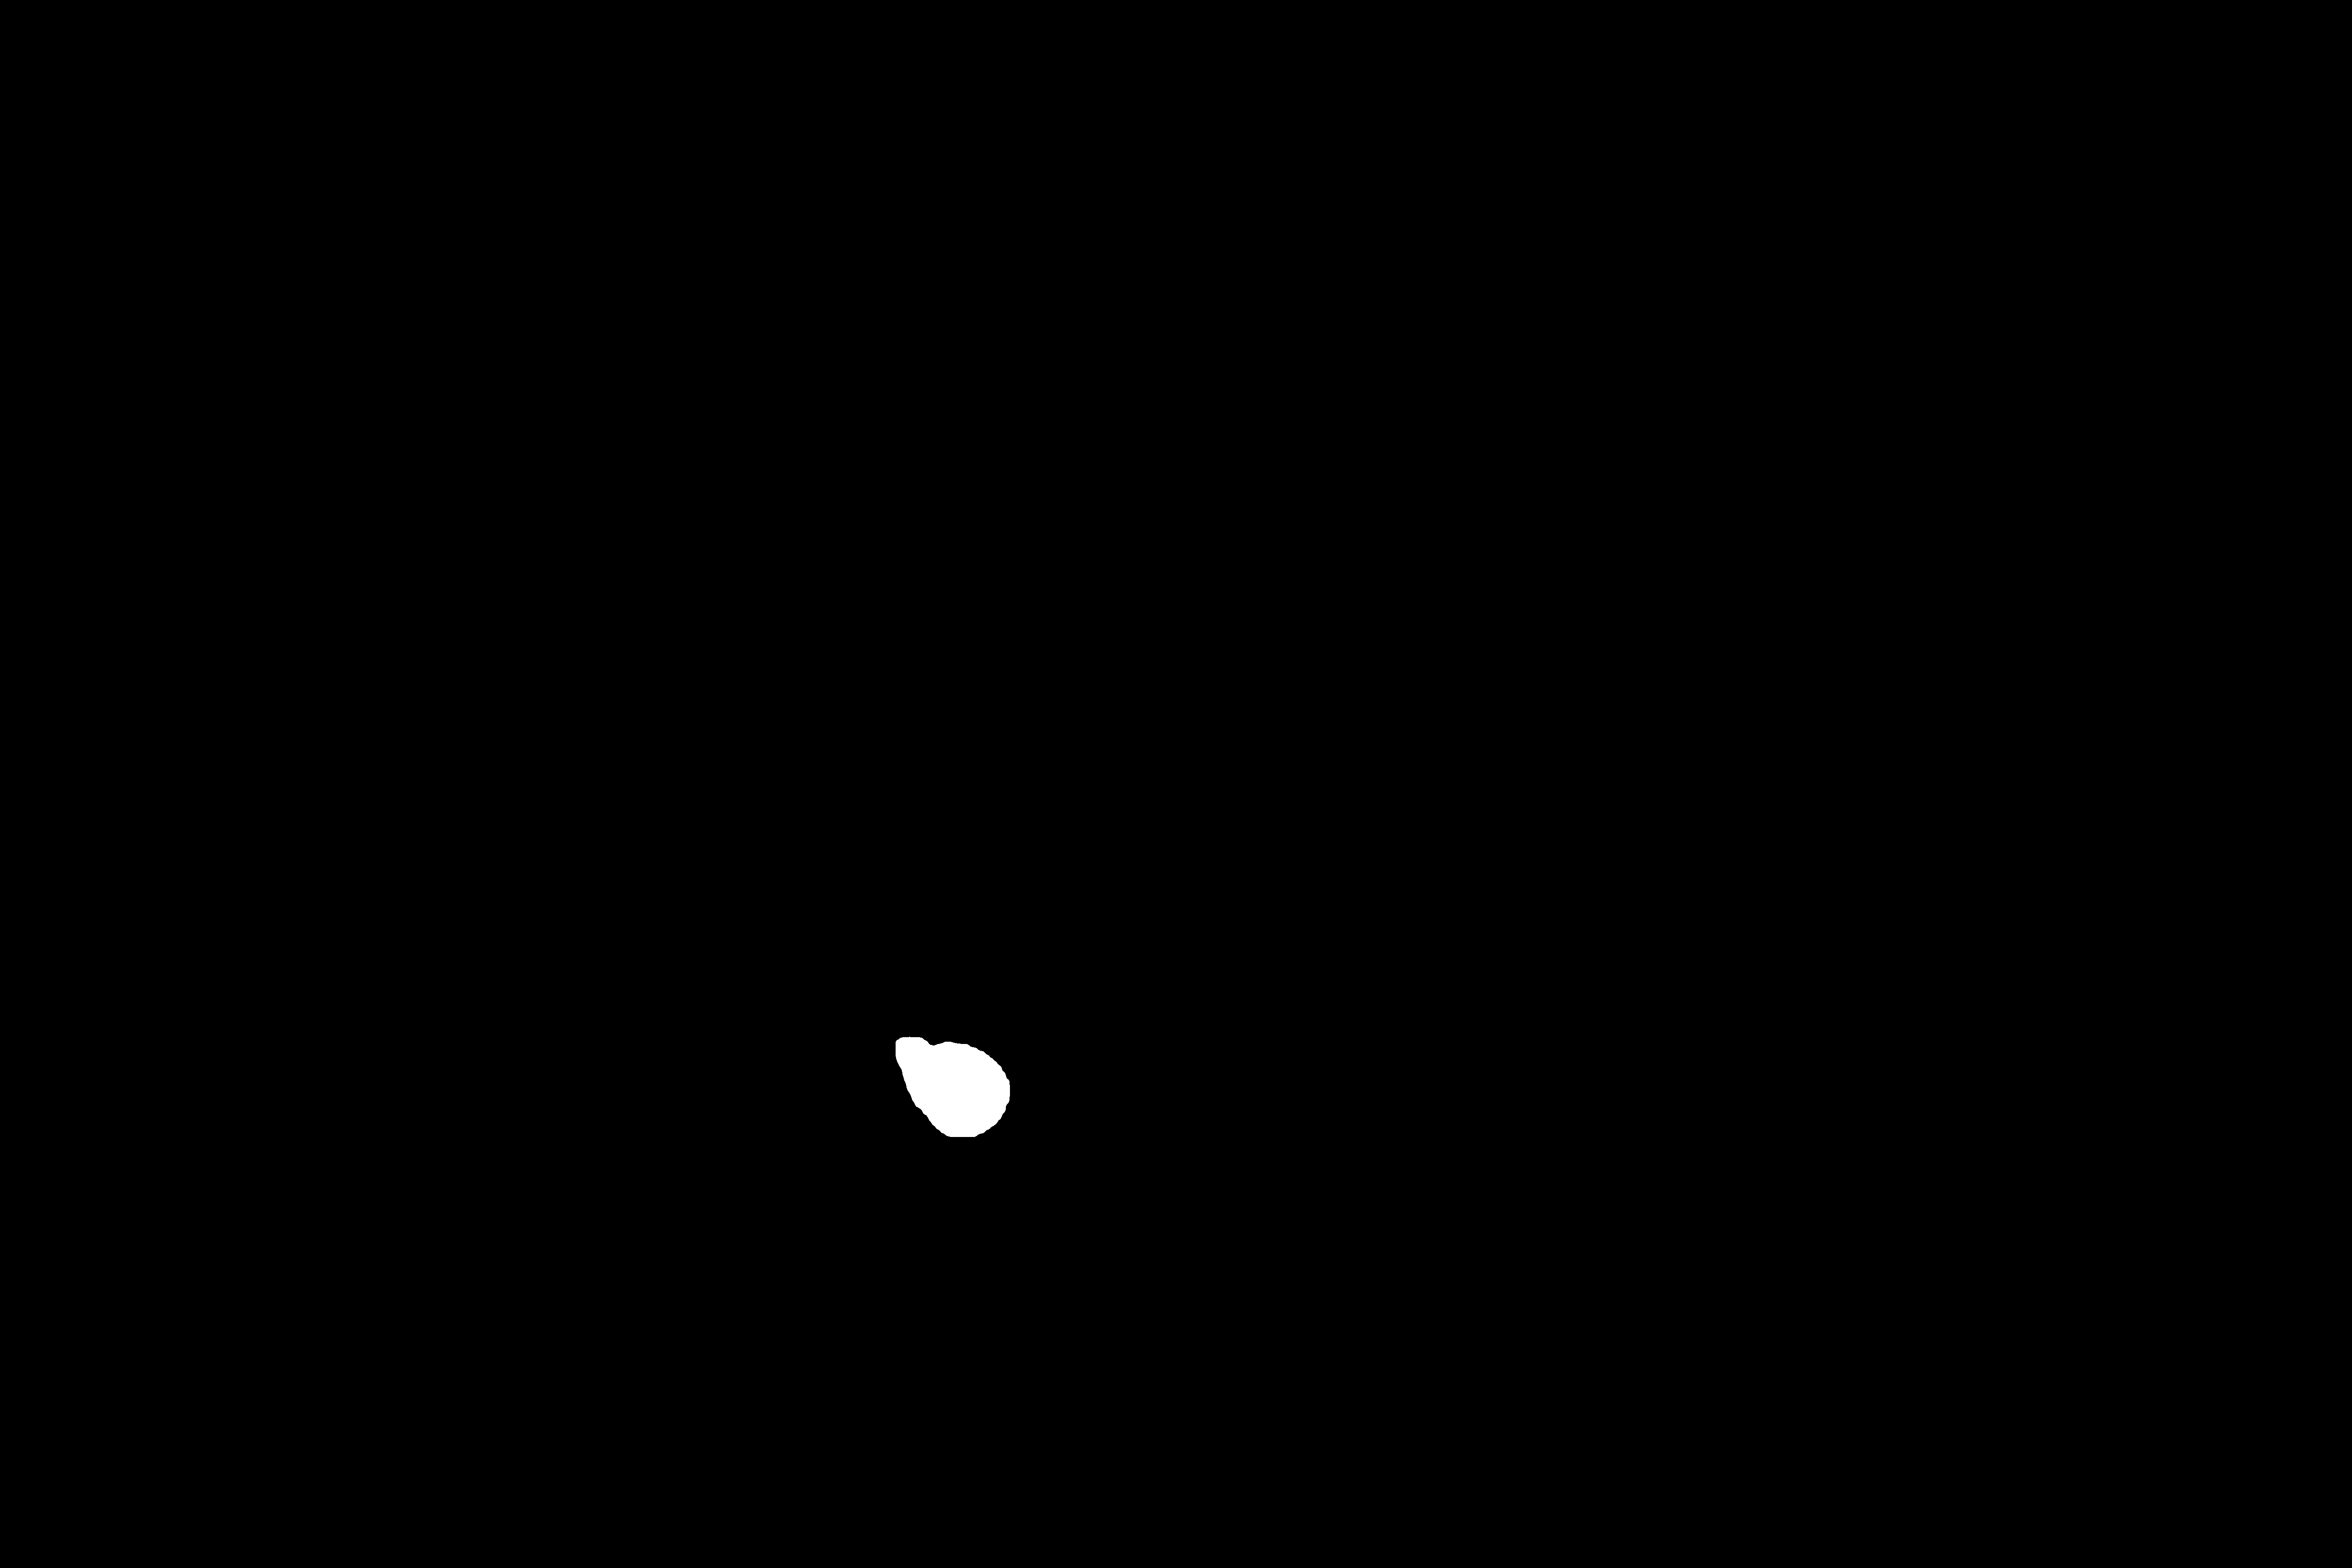

The file beside this chart, header and first rows:
1.395000000000000000e+03, 1.395000000000000000e+03, 1.395000000000000000e+03, 1.395000000000000000e+03, 1.395000000000000000e+03, 1.395000000000000000e+03, 1.395000000000000000e+03, 1.395000000000000000e+03, 1.395000000000000000e+03, 1.395000000000000000e+03, 1.395000000000000000e+03, 1.395000000000000000e+03, 1.395000000000000000e+03, 1.395000000000000000e+03, 1.395000000000000000e+03, 1.395000000000000000e+03, 1.395000000000000000e+03, 1.395000000000000000e+03, 1.395000000000000000e+03, 1.395000000000000000e+03, 1.395000000000000000e+03, 1.395000000000000000e+03, 1.395000000000000000e+03, 1.395000000000000000e+03
2.464000000000000000e+03, 2.465000000000000000e+03, 2.466000000000000000e+03, 2.467000000000000000e+03, 2.468000000000000000e+03, 2.469000000000000000e+03, 2.470000000000000000e+03, 2.471000000000000000e+03, 2.472000000000000000e+03, 2.473000000000000000e+03, 2.474000000000000000e+03, 2.475000000000000000e+03, 2.476000000000000000e+03, 2.477000000000000000e+03, 2.478000000000000000e+03, 2.479000000000000000e+03, 2.480000000000000000e+03, 2.481000000000000000e+03, 2.482000000000000000e+03, 2.483000000000000000e+03, 2.484000000000000000e+03, 2.485000000000000000e+03, 2.486000000000000000e+03, 2.487000000000000000e+03
